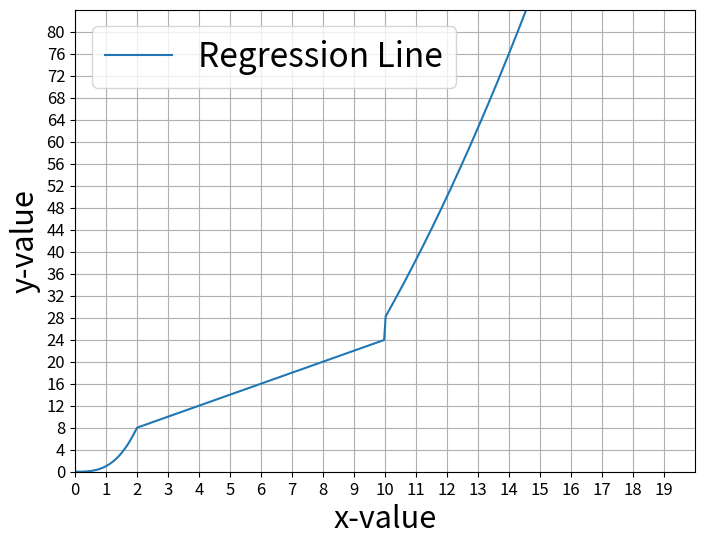

Generate this figure with matplotlib:
"""
code generates a regression line, with different functions for differnet x values
"""


#import dependencies
import numpy as np
import matplotlib.pyplot as plt

# Define the range of the x values
x=np.linspace(0,20,400)

# Initialize an empty array for y values
y=np.empty_like(x)

# Calculate y values based on the piecewise function
for i, xi in enumerate(x):
    if xi<= 2:
        y[i]= pow(xi,3)
    elif xi> 2 and xi <=10:
        y[i] = 2*xi+4
    else:
        y[i] = 0.5*xi * xi -22

# Plot the function
plt.figure(figsize=(8,6))
plt.plot(x,y,label='Regression Line')
plt.xlim(0,20)
plt.ylim(0,84)
plt.xticks(np.arange(0, 20, 1), fontsize=12)
plt.yticks(np.arange(0, 84, 4), fontsize=12)
plt.xlabel('x-value', fontsize=22)
plt.ylabel('y-value',fontsize =22)
plt.legend(fontsize=24)
plt.grid(True)
plt.show()
